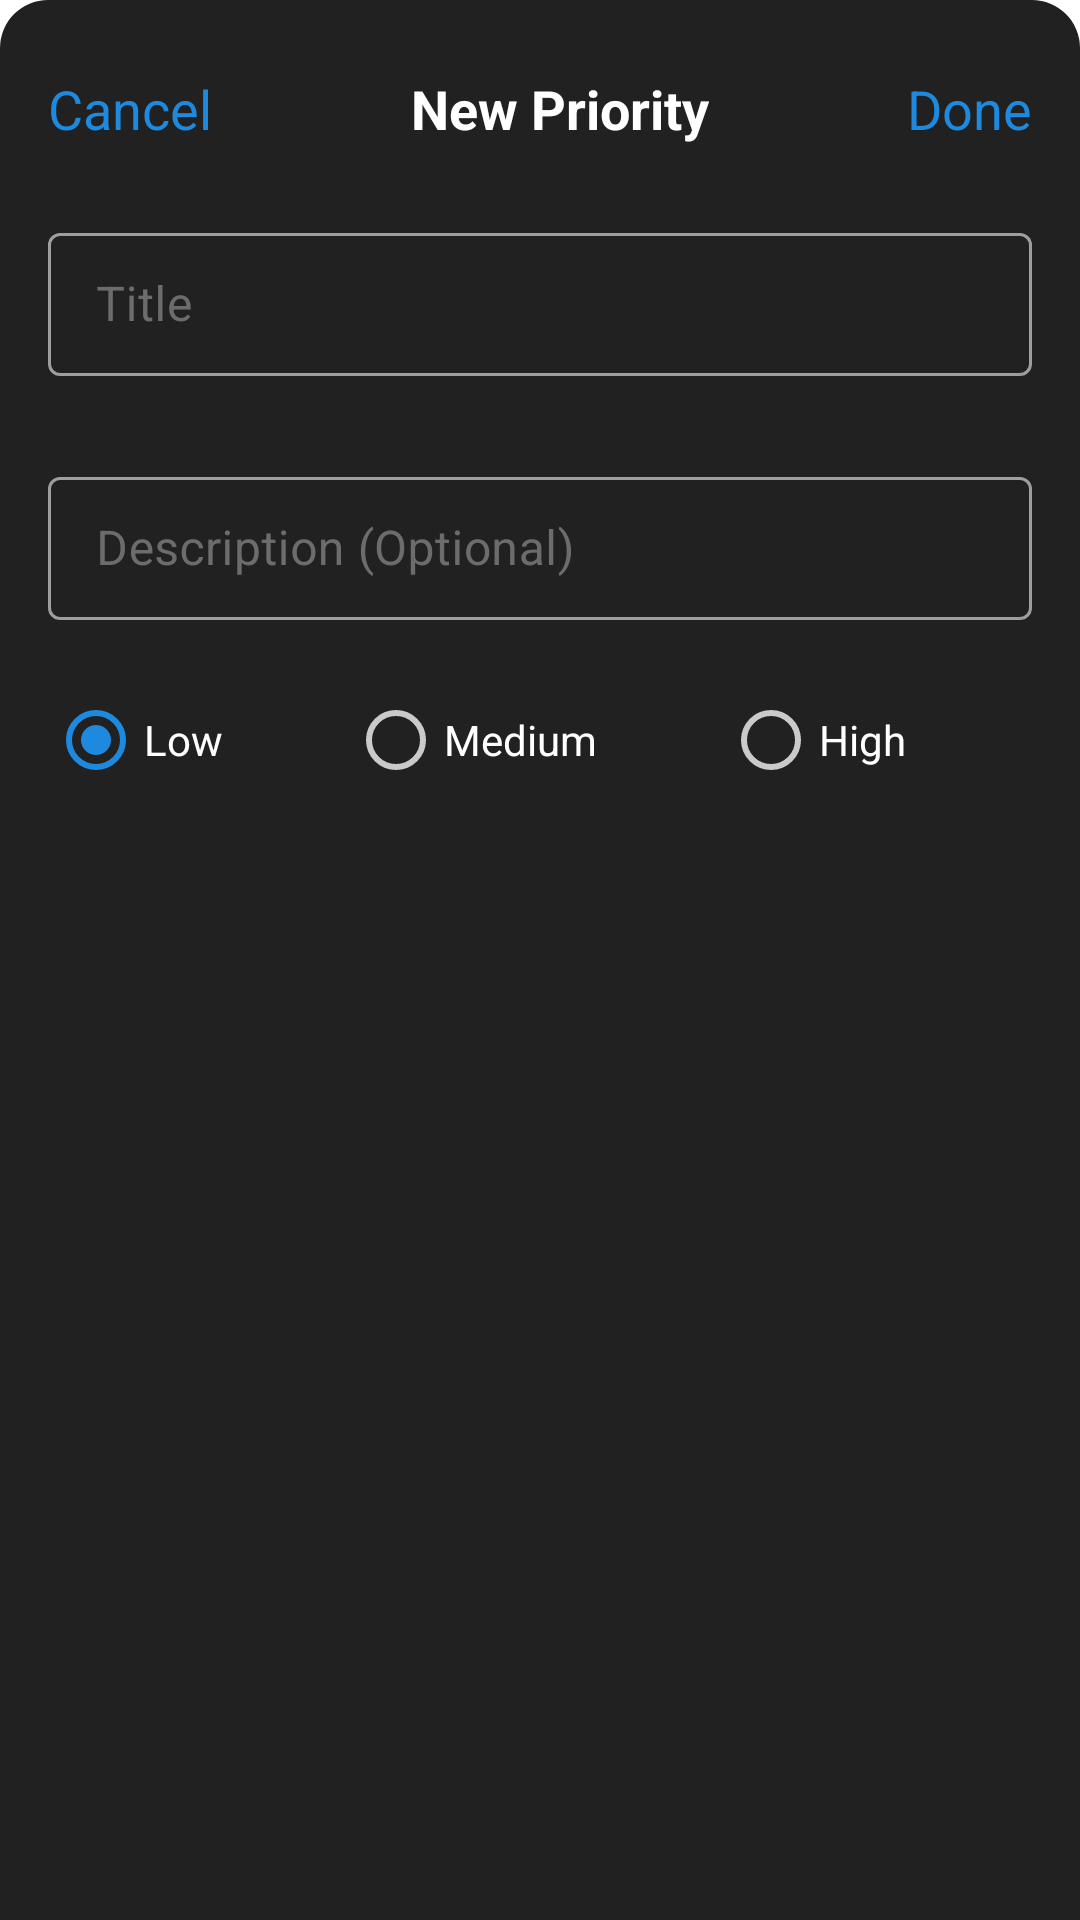

Layout XML and referenced resources for this Android screen:
<!-- AndroidManifest.xml: application theme Theme.Nook -->
<!-- res/layout/model_bottom_sheet_add_priority_item.xml -->
<?xml version="1.0" encoding="utf-8"?>
<androidx.constraintlayout.widget.ConstraintLayout xmlns:android="http://schemas.android.com/apk/res/android"
    android:layout_width="match_parent"
    android:layout_height="wrap_content"
    android:paddingTop="16dp"
    android:paddingBottom="16dp"
    xmlns:app="http://schemas.android.com/apk/res-auto"
    android:background="@drawable/bg_fragment_top_rounded">

    <androidx.appcompat.widget.AppCompatTextView
        android:id="@+id/cancelTextView"
        android:layout_width="wrap_content"
        android:layout_height="wrap_content"
        android:layout_marginStart="8dp"
        android:padding="8dp"
        android:text="@string/cancel"
        android:textSize="18sp"
        android:textColor="?attr/colorAccent"
        app:layout_constraintStart_toStartOf="parent"
        app:layout_constraintTop_toTopOf="parent" />

    <androidx.appcompat.widget.AppCompatTextView
        android:id="@+id/headerTitleTextView"
        android:layout_width="wrap_content"
        android:layout_height="wrap_content"
        android:padding="8dp"
        android:textStyle="bold"
        android:text="@string/new_priority"
        android:textSize="18sp"
        android:textColor="?attr/colorSurface"
        app:layout_constraintEnd_toStartOf="@id/doneTextView"
        app:layout_constraintStart_toEndOf="@id/cancelTextView"
        app:layout_constraintTop_toTopOf="parent"
        android:visibility="visible"/>

    <androidx.appcompat.widget.AppCompatTextView
        android:id="@+id/doneTextView"
        android:layout_width="wrap_content"
        android:layout_height="wrap_content"
        android:layout_marginEnd="8dp"
        android:padding="8dp"
        android:text="@string/done"
        android:textSize="18sp"
        android:textColor="?attr/colorAccent"
        app:layout_constraintEnd_toEndOf="parent"
        app:layout_constraintTop_toTopOf="parent" />

    <com.google.android.material.textfield.TextInputLayout
        android:id="@+id/titleTextField"
        style="@style/Widget.MaterialComponents.TextInputLayout.OutlinedBox.Dense"
        android:layout_width="match_parent"
        android:layout_height="wrap_content"
        android:layout_marginHorizontal="16dp"
        android:layout_marginTop="16dp"
        android:hint="@string/hint_title"
        app:hintTextColor="?attr/colorAccent"
        app:errorEnabled="true"
        app:boxStrokeColor="@color/text_input_layout_stroke_color"
        app:boxStrokeWidth="1dp"
        app:layout_constraintStart_toStartOf="parent"
        app:layout_constraintTop_toBottomOf="@id/doneTextView">

        <com.google.android.material.textfield.TextInputEditText
            android:id="@+id/titleEditText"
            android:layout_width="match_parent"
            android:layout_height="wrap_content"
            android:textCursorDrawable="@null"
            android:inputType="textCapSentences"
            android:textColor="?attr/colorSurface"/>

    </com.google.android.material.textfield.TextInputLayout>

    <com.google.android.material.textfield.TextInputLayout
        android:id="@+id/descriptionTextField"
        style="@style/Widget.MaterialComponents.TextInputLayout.OutlinedBox.Dense"
        android:layout_width="match_parent"
        android:layout_height="wrap_content"
        android:layout_marginHorizontal="16dp"
        android:layout_marginTop="8dp"
        android:hint="@string/hint_description"
        app:hintTextColor="?attr/colorAccent"
        app:boxStrokeColor="@color/text_input_layout_stroke_color"
        app:boxStrokeWidth="1dp"
        app:layout_constraintStart_toStartOf="parent"
        app:layout_constraintTop_toBottomOf="@id/titleTextField">

        <com.google.android.material.textfield.TextInputEditText
            android:id="@+id/descriptionEditText"
            android:layout_width="match_parent"
            android:layout_height="wrap_content"
            android:textCursorDrawable="@null"
            android:textColor="?attr/colorSurface"
            />

    </com.google.android.material.textfield.TextInputLayout>

    <RadioGroup
        android:id="@+id/radioGroup"
        android:layout_width="match_parent"
        android:layout_height="wrap_content"
        android:layout_marginHorizontal="16dp"
        android:layout_marginTop="16dp"
        android:checkedButton="@id/radioButtonLow"
        android:orientation="horizontal"
        app:layout_constraintEnd_toEndOf="parent"
        app:layout_constraintStart_toStartOf="parent"
        app:layout_constraintTop_toBottomOf="@id/descriptionTextField">

        <com.google.android.material.radiobutton.MaterialRadioButton
            android:id="@+id/radioButtonLow"
            android:layout_width="wrap_content"
            android:layout_height="wrap_content"
            android:layout_weight="1"
            android:textColor="?attr/colorSurface"
            android:text="@string/low" />

        <com.google.android.material.radiobutton.MaterialRadioButton
            android:id="@+id/radioButtonMedium"
            android:layout_width="wrap_content"
            android:layout_height="wrap_content"
            android:layout_weight="1"
            android:textColor="?attr/colorSurface"
            android:text="@string/medium" />

        <com.google.android.material.radiobutton.MaterialRadioButton
            android:id="@+id/radioButtonHigh"
            android:layout_width="wrap_content"
            android:layout_height="wrap_content"
            android:layout_weight="1"
            android:textColor="?attr/colorSurface"
            android:text="@string/high" />

    </RadioGroup>
















</androidx.constraintlayout.widget.ConstraintLayout>
<!-- resources referenced by this layout -->
<resources>
  <!-- drawable bg_fragment_top_rounded (drawable-v24) -->
  <?xml version="1.0" encoding="utf-8"?>
  <shape xmlns:android="http://schemas.android.com/apk/res/android">
      <solid android:color="?attr/colorOnBackground" />
      <stroke android:color="?attr/colorOnBackground"/>
      <corners android:topLeftRadius="16dp" android:topRightRadius="16dp"/>
      <padding
          android:left="0dp"
          android:right="0dp"
          android:top="0dp"
          android:bottom="0dp" />
  
  
  
  </shape>
  <string name="cancel">Cancel</string>
  <string name="done">Done</string>
  <string name="high">High</string>
  <string name="hint_description">Description (Optional)</string>
  <string name="hint_title">Title</string>
  <string name="low">Low</string>
  <string name="medium">Medium</string>
  <string name="new_priority">New Priority</string>
  <string name="save">Save</string>
  <style name="Theme.Nook" parent="Theme.MaterialComponents.DayNight.DarkActionBar">
          
          <item name="colorPrimary">@color/primaryDarkColor</item>
          <item name="colorPrimaryVariant">@color/primaryDarkColor</item>
          <item name="colorOnPrimary">@color/white</item>
          
          <item name="colorSecondary">@color/secondaryColor</item>
          <item name="colorSecondaryVariant">@color/secondaryDarkColor</item>
          <item name="colorOnSecondary">@color/white</item>
          
          <item name="android:statusBarColor" tools:targetApi="l">?attr/colorPrimaryVariant</item>
          
  
          <item name="background">@color/primaryLightColor</item>
          <item name="colorOnBackground">@color/gray_900</item>
          <item name="colorSurface">@color/white</item>
          <item name="colorOnSurface">@color/secondaryLightColor</item>
          <item name="colorAccent">@color/color_accent</item>
  
      </style>
  <color name="primaryDarkColor">@color/black</color>
  <color name="white">#FFFFFFFF</color>
  <color name="secondaryColor">@color/color_accent</color>
  <color name="secondaryDarkColor">@color/color_accent</color>
  <color name="primaryLightColor">@color/black</color>
  <color name="gray_900">#212121</color>
  <color name="secondaryLightColor">@color/gray_500</color>
  <color name="color_accent">#1E8ADF</color>
  <color name="black">#FF000000</color>
  <color name="gray_500">#9E9E9E</color>
</resources>
